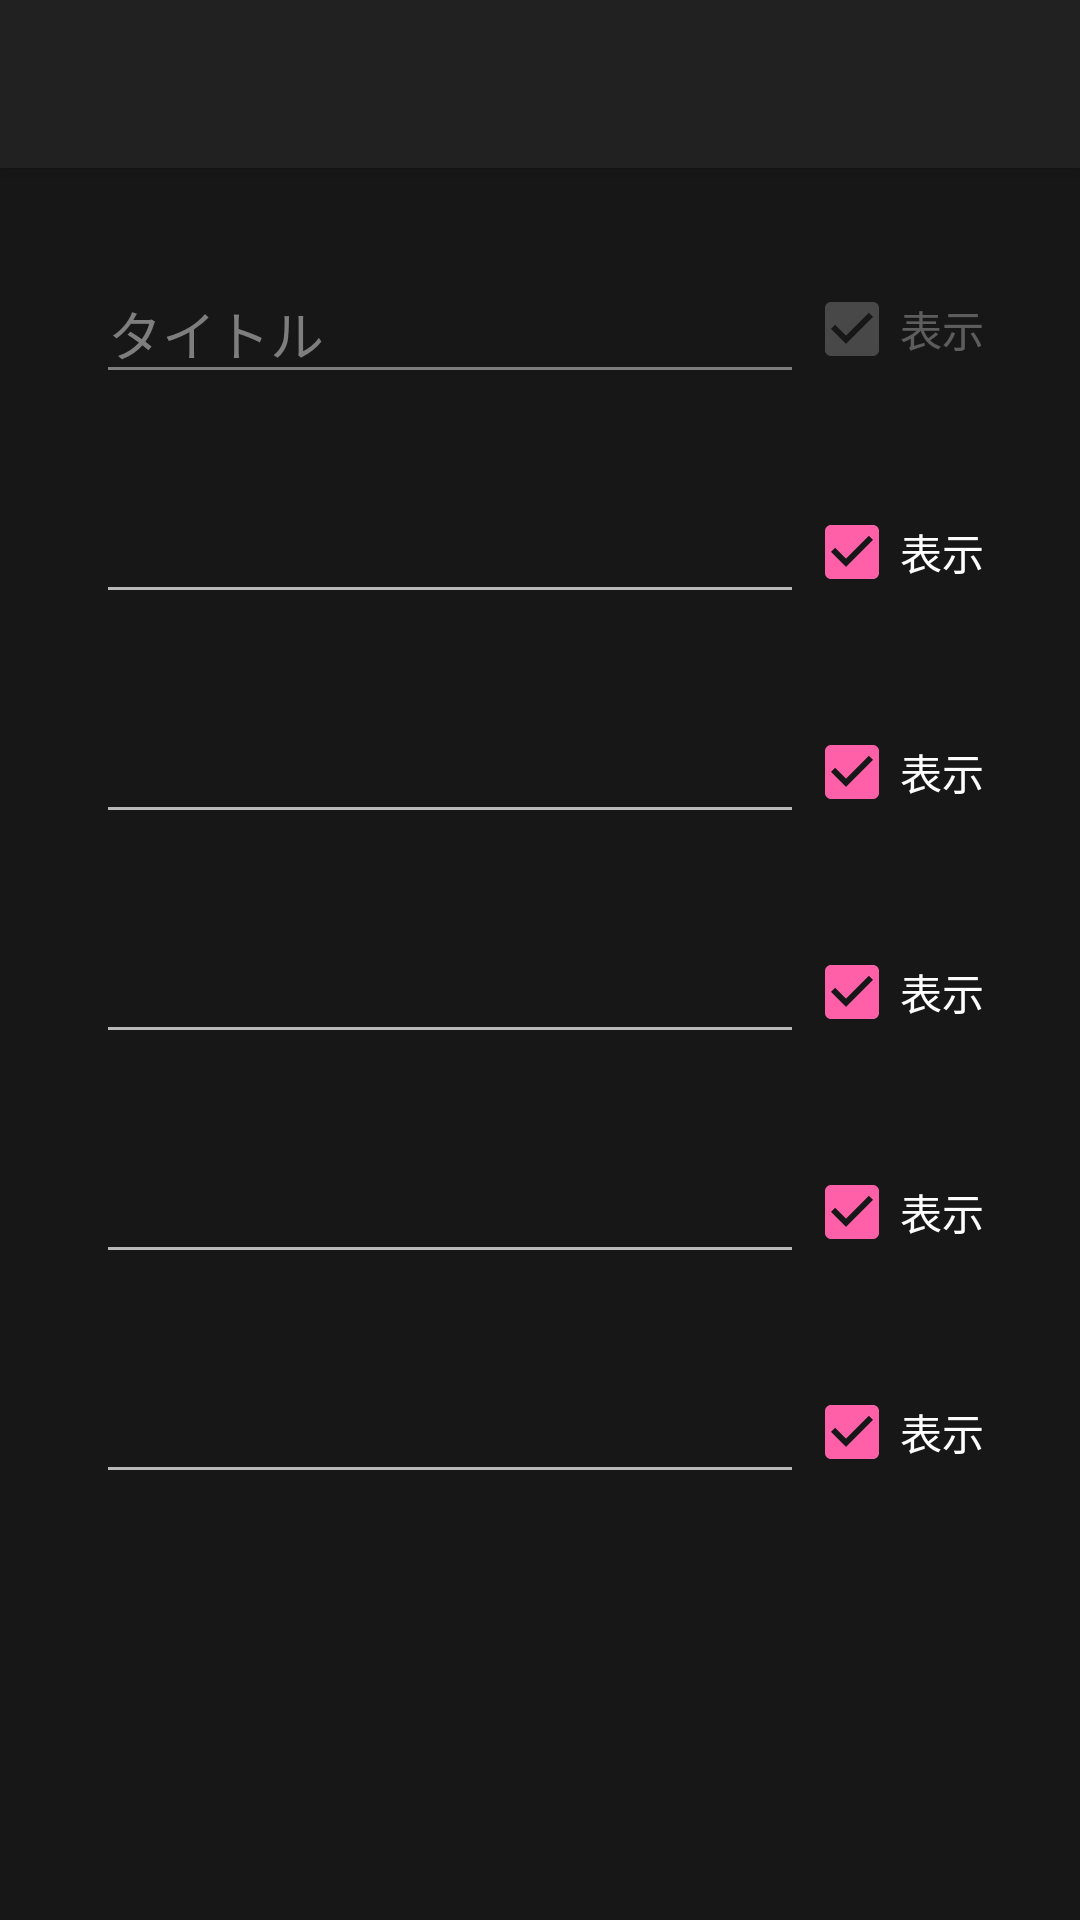

Layout XML and referenced resources for this Android screen:
<!-- AndroidManifest.xml: application theme NoActionBar -->
<!-- res/layout/activity_heading_edit.xml -->
<?xml version="1.0" encoding="utf-8"?>
<androidx.constraintlayout.widget.ConstraintLayout xmlns:android="http://schemas.android.com/apk/res/android"
    xmlns:app="http://schemas.android.com/apk/res-auto"
    xmlns:tools="http://schemas.android.com/tools"
    android:id="@+id/parent"
    android:layout_width="match_parent"
    android:layout_height="match_parent">

    <ImageView
        android:id="@+id/wallpaper"
        android:layout_width="match_parent"
        android:layout_height="match_parent"
        android:layout_marginTop="?attr/actionBarSize"
        android:scaleType="centerCrop"
        app:srcCompat="@color/colorPrimaryDark" />

    <ImageView
        android:id="@+id/defaultfilter"
        android:layout_width="match_parent"
        android:layout_height="match_parent"
        android:layout_marginTop="?attr/actionBarSize"
        android:scaleType="centerCrop"
        android:background="#4D000000"/>

    <androidx.appcompat.widget.Toolbar
        android:id="@+id/my_toolbar"
        android:layout_width="match_parent"
        android:layout_height="?attr/actionBarSize"
        android:background="@color/colorPrimary"
        android:elevation="4dp"
        android:theme="@style/ThemeOverlay.AppCompat.Dark.ActionBar"
        app:layout_constraintEnd_toEndOf="parent"
        app:layout_constraintStart_toStartOf="parent"
        app:layout_constraintTop_toTopOf="parent"
        app:popupTheme="@style/ThemeOverlay.AppCompat.Dark" />

    <ScrollView
        android:layout_width="match_parent"
        android:layout_height="match_parent"
        android:layout_weight="1"
        android:layout_marginTop="?attr/actionBarSize">

        <androidx.constraintlayout.widget.ConstraintLayout
            android:id="@+id/ConstInnerLayout"
            android:layout_width="match_parent"
            android:layout_height="wrap_content"
            android:paddingBottom="32dp">

            <CheckBox
                android:id="@+id/checkBox_title"
                android:layout_width="wrap_content"
                android:layout_height="wrap_content"
                android:layout_marginEnd="32dp"
                android:layout_marginRight="32dp"
                android:checked="true"
                android:enabled="false"
                android:text="表示"
                app:layout_constraintBottom_toBottomOf="@+id/TitleLabel"
                app:layout_constraintEnd_toEndOf="parent"
                app:layout_constraintTop_toTopOf="@+id/TitleLabel" />

            <CheckBox
                android:id="@+id/checkBox_account"
                android:layout_width="wrap_content"
                android:layout_height="wrap_content"
                android:layout_marginEnd="32dp"
                android:layout_marginRight="32dp"
                android:text="表示"
                android:checked="true"
                app:layout_constraintBottom_toBottomOf="@+id/AccountLabel"
                app:layout_constraintEnd_toEndOf="parent"
                app:layout_constraintTop_toTopOf="@+id/AccountLabel" />

            <CheckBox
                android:id="@+id/checkBox_mail"
                android:layout_width="wrap_content"
                android:layout_height="wrap_content"
                android:layout_marginEnd="32dp"
                android:layout_marginRight="32dp"
                android:text="表示"
                android:checked="true"
                app:layout_constraintBottom_toBottomOf="@+id/MailLabel"
                app:layout_constraintEnd_toEndOf="parent"
                app:layout_constraintTop_toTopOf="@+id/MailLabel" />

            <CheckBox
                android:id="@+id/checkBox_pass"
                android:layout_width="wrap_content"
                android:layout_height="wrap_content"
                android:layout_marginEnd="32dp"
                android:layout_marginRight="32dp"
                android:text="表示"
                android:checked="true"
                app:layout_constraintBottom_toBottomOf="@+id/PassLabel"
                app:layout_constraintEnd_toEndOf="parent"
                app:layout_constraintTop_toTopOf="@+id/PassLabel" />

            <CheckBox
                android:id="@+id/checkBox_url"
                android:layout_width="wrap_content"
                android:layout_height="wrap_content"
                android:layout_marginEnd="32dp"
                android:layout_marginRight="32dp"
                android:text="表示"
                android:checked="true"
                app:layout_constraintBottom_toBottomOf="@+id/UrlLabel"
                app:layout_constraintEnd_toEndOf="parent"
                app:layout_constraintTop_toTopOf="@+id/UrlLabel" />

            <CheckBox
                android:id="@+id/checkBox_memo"
                android:layout_width="wrap_content"
                android:layout_height="wrap_content"
                android:layout_marginEnd="32dp"
                android:layout_marginRight="32dp"
                android:text="表示"
                android:checked="true"
                app:layout_constraintBottom_toBottomOf="@+id/MemoLabel"
                app:layout_constraintEnd_toEndOf="parent"
                app:layout_constraintTop_toTopOf="@+id/MemoLabel" />

            <EditText
                android:id="@+id/TitleLabel"
                android:layout_width="0dp"
                android:layout_height="wrap_content"
                android:layout_marginStart="32dp"
                android:layout_marginLeft="32dp"
                android:layout_marginTop="32dp"
                android:inputType="textMultiLine|textPersonName"
                android:textColor="#7E7E7E"
                android:textSize="18sp"
                android:text="タイトル"
                android:enabled="false"
                android:theme="@style/GrayOutLine"
                app:layout_constraintEnd_toStartOf="@+id/checkBox_title"
                app:layout_constraintStart_toStartOf="parent"
                app:layout_constraintTop_toTopOf="parent" />

            <EditText
                android:id="@+id/AccountLabel"
                android:layout_width="0dp"
                android:layout_height="wrap_content"
                android:layout_marginStart="32dp"
                android:layout_marginLeft="32dp"
                android:layout_marginTop="32dp"
                android:inputType="textMultiLine|textPersonName"
                android:textColor="@color/colorText"
                android:textSize="18sp"
                app:layout_constraintEnd_toStartOf="@+id/checkBox_account"
                app:layout_constraintStart_toStartOf="parent"
                app:layout_constraintTop_toBottomOf="@+id/TitleLabel" />

            <EditText
                android:id="@+id/MailLabel"
                android:layout_width="0dp"
                android:layout_height="wrap_content"
                android:layout_marginStart="32dp"
                android:layout_marginLeft="32dp"
                android:layout_marginTop="32dp"
                android:inputType="textMultiLine|textPersonName"
                android:textColor="@color/colorText"
                android:textSize="18sp"
                app:layout_constraintEnd_toStartOf="@+id/checkBox_mail"
                app:layout_constraintStart_toStartOf="parent"
                app:layout_constraintTop_toBottomOf="@+id/AccountLabel" />

            <EditText
                android:id="@+id/PassLabel"
                android:layout_width="0dp"
                android:layout_height="wrap_content"
                android:layout_marginStart="32dp"
                android:layout_marginLeft="32dp"
                android:layout_marginTop="32dp"
                android:inputType="textMultiLine|textPersonName"
                android:textColor="@color/colorText"
                android:textSize="18sp"
                app:layout_constraintEnd_toStartOf="@+id/checkBox_pass"
                app:layout_constraintStart_toStartOf="parent"
                app:layout_constraintTop_toBottomOf="@+id/MailLabel" />

            <EditText
                android:id="@+id/UrlLabel"
                android:layout_width="0dp"
                android:layout_height="wrap_content"
                android:layout_marginStart="32dp"
                android:layout_marginLeft="32dp"
                android:layout_marginTop="32dp"
                android:inputType="textMultiLine|textPersonName"
                android:textColor="@color/colorText"
                android:textSize="18sp"
                app:layout_constraintEnd_toStartOf="@+id/checkBox_url"
                app:layout_constraintStart_toStartOf="parent"
                app:layout_constraintTop_toBottomOf="@+id/PassLabel" />

            <EditText
                android:id="@+id/MemoLabel"
                android:layout_width="0dp"
                android:layout_height="wrap_content"
                android:layout_marginStart="32dp"
                android:layout_marginLeft="32dp"
                android:layout_marginTop="32dp"
                android:inputType="textMultiLine|textPersonName"
                android:textColor="@color/colorText"
                android:textSize="18sp"
                app:layout_constraintEnd_toStartOf="@+id/checkBox_memo"
                app:layout_constraintStart_toStartOf="parent"
                app:layout_constraintTop_toBottomOf="@+id/UrlLabel" />


        </androidx.constraintlayout.widget.ConstraintLayout>

    </ScrollView>

</androidx.constraintlayout.widget.ConstraintLayout>
<!-- resources referenced by this layout -->
<resources>
  <color name="colorPrimary">#212121</color>
  <color name="colorPrimaryDark">#212121</color>
  <color name="colorText">#ffffff</color>
  <style name="GrayOutLine">
          <item name="colorControlNormal">#7E7E7E</item>
      </style>
  <style name="NoActionBar" parent="Theme.AppCompat.NoActionBar">
          
          <item name="colorPrimary">@color/colorPrimary</item>
          <item name="colorPrimaryDark">@color/colorPrimaryDark</item>
          <item name="colorAccent">@color/colorAccent</item>
          <item name="android:textColor">@color/colorText</item>
          <item name="android:textColorSecondary">#B2FFFFFF</item>
          <item name="android:windowAnimationStyle">@style/AnimationActivity</item>
          <item name="android:alertDialogTheme">@style/BlackDialog</item>
          <item name="alertDialogTheme">@style/BlackDialog</item>
          <item name="android:editTextColor">@color/PinkAccent</item>
      </style>
  <color name="colorAccent">#FF60A8</color>
  <style name="AnimationActivity" parent="android:Animation.Activity">
          <item name="android:activityOpenEnterAnimation">@anim/left_slide_in</item>
          <item name="android:activityOpenExitAnimation">@anim/dropdown_exit</item>
          <item name="android:activityCloseEnterAnimation">@anim/flowup_in</item>
          <item name="android:activityCloseExitAnimation">@anim/left_slide_out</item>
      </style>
  <style name="BlackDialog" parent="Theme.AppCompat.Dialog.Alert">
          <item name="android:textColor">@color/PinkAccent</item>
          <item name="colorAccent">@color/PinkAccent</item>
          <item name="dialogCornerRadius">12dp</item>
      </style>
  <color name="PinkAccent">#FF60A8</color>
</resources>
